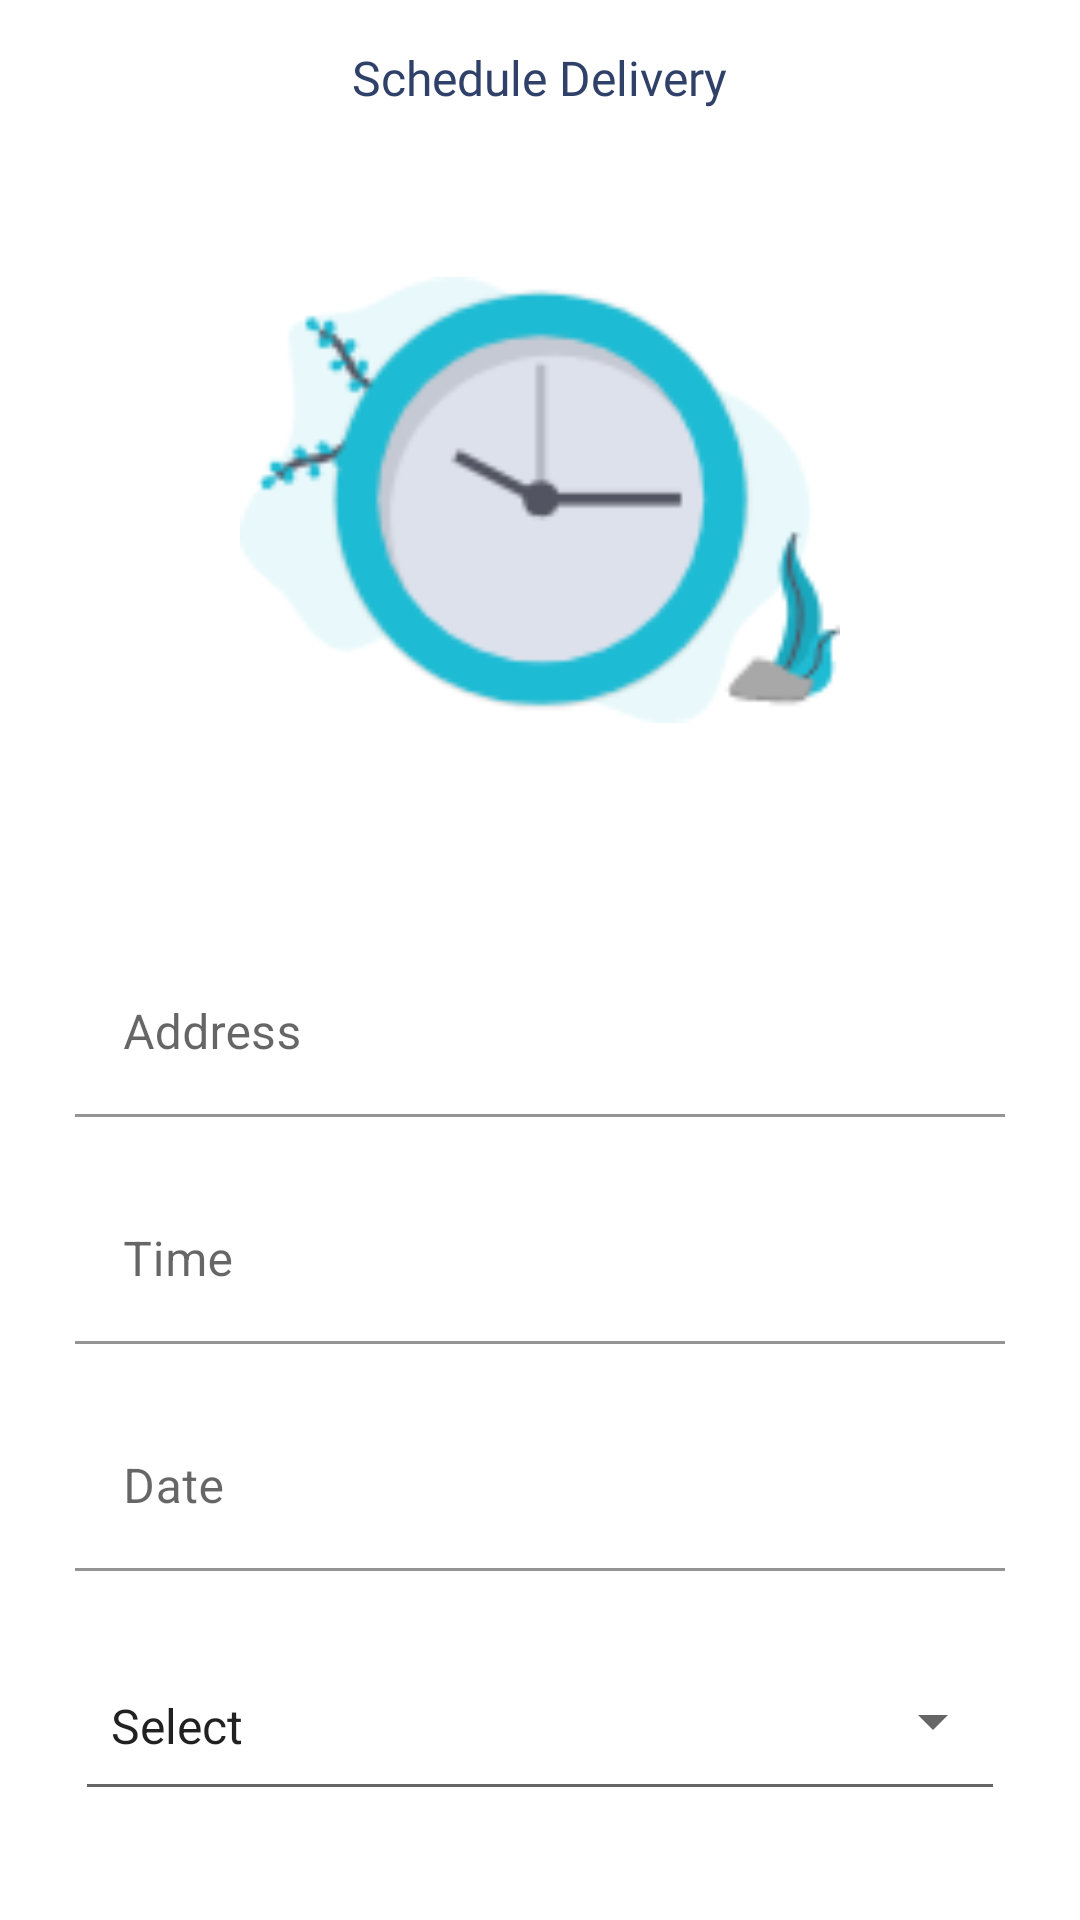

Here is an Android app screen rendered from its layout file. Give the layout XML and the strings, colors and styles it references.
<!-- AndroidManifest.xml: application theme Theme.IntroScreen -->
<!-- res/layout/activity_schedule.xml -->
<?xml version="1.0" encoding="utf-8"?>
<LinearLayout xmlns:android="http://schemas.android.com/apk/res/android"
    xmlns:app="http://schemas.android.com/apk/res-auto"
    xmlns:tools="http://schemas.android.com/tools"
    android:layout_width="match_parent"
    android:orientation="vertical"
    android:layout_height="match_parent"
    android:gravity="center_horizontal"
    android:id="@+id/parent"
    android:fontFamily="@font/montserratmedium"
    android:padding="15dp"
    android:background="@color/white"
    tools:context=".ScheduleActivity">

    <TextView
        android:layout_width="wrap_content"
        android:layout_height="wrap_content"
        android:textSize="16sp"
        android:textColor="@color/darkblue"
        android:fontFamily="@font/montserratmedium"
        android:text="Schedule Delivery"
        />


    <ImageView
        android:layout_width="200dp"
        android:layout_height="200dp"
        android:layout_marginTop="30dp"
        android:layout_marginBottom="30dp"
        android:src="@drawable/scheduledelivericon"
        />
    <com.google.android.material.textfield.TextInputLayout
        android:id="@+id/textInputLayoutNe"
        android:layout_width="match_parent"
        android:layout_height="wrap_content"
        android:layout_marginTop="20dp"
        android:layout_marginLeft="10dp"
        android:layout_marginRight="10dp"
        app:layout_constraintLeft_toLeftOf="parent"
        android:textColor="@color/darkblue"
        app:layout_constraintRight_toRightOf="parent"
        app:layout_constraintTop_toBottomOf="@id/intro_img">


        <com.google.android.material.textfield.TextInputEditText
            android:id="@+id/edittext_userna"
            android:layout_width="match_parent"
            android:layout_height="wrap_content"
            android:hint="Address"
            android:inputType="text"
            android:maxLines="1"
            android:background="@color/white"
            android:textColor="@color/darkblue" />
    </com.google.android.material.textfield.TextInputLayout>


    <com.google.android.material.textfield.TextInputLayout
        android:id="@+id/textInputLatName"
        android:layout_width="match_parent"
        android:layout_height="wrap_content"
        android:layout_marginTop="20dp"
        android:textColor="@color/darkblue"
        android:layout_marginLeft="10dp"
        android:layout_marginRight="10dp"
        app:layout_constraintLeft_toLeftOf="parent"
        app:layout_constraintRight_toRightOf="parent"
        app:layout_constraintTop_toBottomOf="@id/intro_img">


        <com.google.android.material.textfield.TextInputEditText
            android:id="@+id/edittextername"
            android:layout_width="match_parent"
            android:layout_height="wrap_content"
            android:hint="Time"
            android:inputType="text"
            android:maxLines="1"

            android:background="@color/white"
            android:textColor="@color/darkblue" />
    </com.google.android.material.textfield.TextInputLayout>





    <com.google.android.material.textfield.TextInputLayout
        android:id="@+id/textInputLayoutName"
        android:layout_width="match_parent"
        android:layout_height="wrap_content"
        android:layout_marginTop="20dp"
        android:textColor="@color/darkblue"
        android:layout_marginLeft="10dp"
        android:layout_marginRight="10dp"
        app:layout_constraintLeft_toLeftOf="parent"
        app:layout_constraintRight_toRightOf="parent"
        app:layout_constraintTop_toBottomOf="@id/intro_img">


        <com.google.android.material.textfield.TextInputEditText
            android:id="@+id/edittext_username"
            android:layout_width="match_parent"
            android:layout_height="wrap_content"
            android:hint="Date"
            android:inputType="text"
            android:maxLines="1"
            android:background="@color/white"
            android:textColor="@color/darkblue" />
    </com.google.android.material.textfield.TextInputLayout>













    <Spinner
        android:id="@+id/spnnr_color_dissdcipline_register"
        android:layout_width="match_parent"
        android:layout_height="60dp"
        android:layout_marginTop="20dp"
        style="@style/Base.Widget.AppCompat.Spinner.Underlined"
        android:entries="@array/country_arrays"
        android:layout_marginLeft="10dp"
        android:layout_marginRight="10dp"
        android:prompt="@string/country_prompt"
        android:layout_marginBottom="1.5dp">

    </Spinner>

    <androidx.appcompat.widget.AppCompatButton
        android:id="@+id/submit"

        android:layout_width="300dp"
        android:layout_height="wrap_content"
        android:layout_marginTop="44dp"
        android:background="@drawable/finishbuttonstyle"
        android:text="Submit"


        android:textColor="@color/white"
        />

</LinearLayout>
<!-- resources referenced by this layout -->
<resources>
  <string-array name="country_arrays">
          <item>Select</item>
          <item>United States</item>
  
      </string-array>
  <color name="darkblue">#304169</color>
  <color name="white">#FFFFFFFF</color>
  <!-- drawable finishbuttonstyle (drawable-v24) -->
  <?xml version="1.0" encoding="utf-8"?>
  <shape xmlns:android="http://schemas.android.com/apk/res/android">
  
  
      <stroke
          android:width="1dp"
          android:color="#1ebcd4" />
  
      <corners android:radius="90dp" />
      <solid android:color="#1ebcd4" />
      <padding android:top="15dp"
          android:left="15dp"
          android:right="15dp"
          android:bottom="15dp" />
  </shape>
  <!-- drawable scheduledelivericon: png bitmap (drawable-v24, 9997 bytes) -->
  <string name="country_prompt">Choose </string>
  <style name="Theme.IntroScreen" parent="Theme.MaterialComponents.DayNight.NoActionBar">
          
          <item name="colorPrimary">@color/purple_500</item>
          <item name="colorPrimaryVariant">@color/purple_700</item>
          <item name="colorOnPrimary">@color/white</item>
          
          <item name="colorSecondary">@color/teal_200</item>
          <item name="colorSecondaryVariant">@color/teal_700</item>
          <item name="colorOnSecondary">@color/black</item>
          
          <item name="android:statusBarColor" tools:targetApi="l">?attr/colorPrimaryVariant</item>
          
      </style>
  <color name="purple_500">#D3D3D3</color>
  <color name="purple_700">#FF3700B3</color>
  <color name="teal_200">#FF03DAC5</color>
  <color name="teal_700">#FF018786</color>
  <color name="black">#FF000000</color>
</resources>
